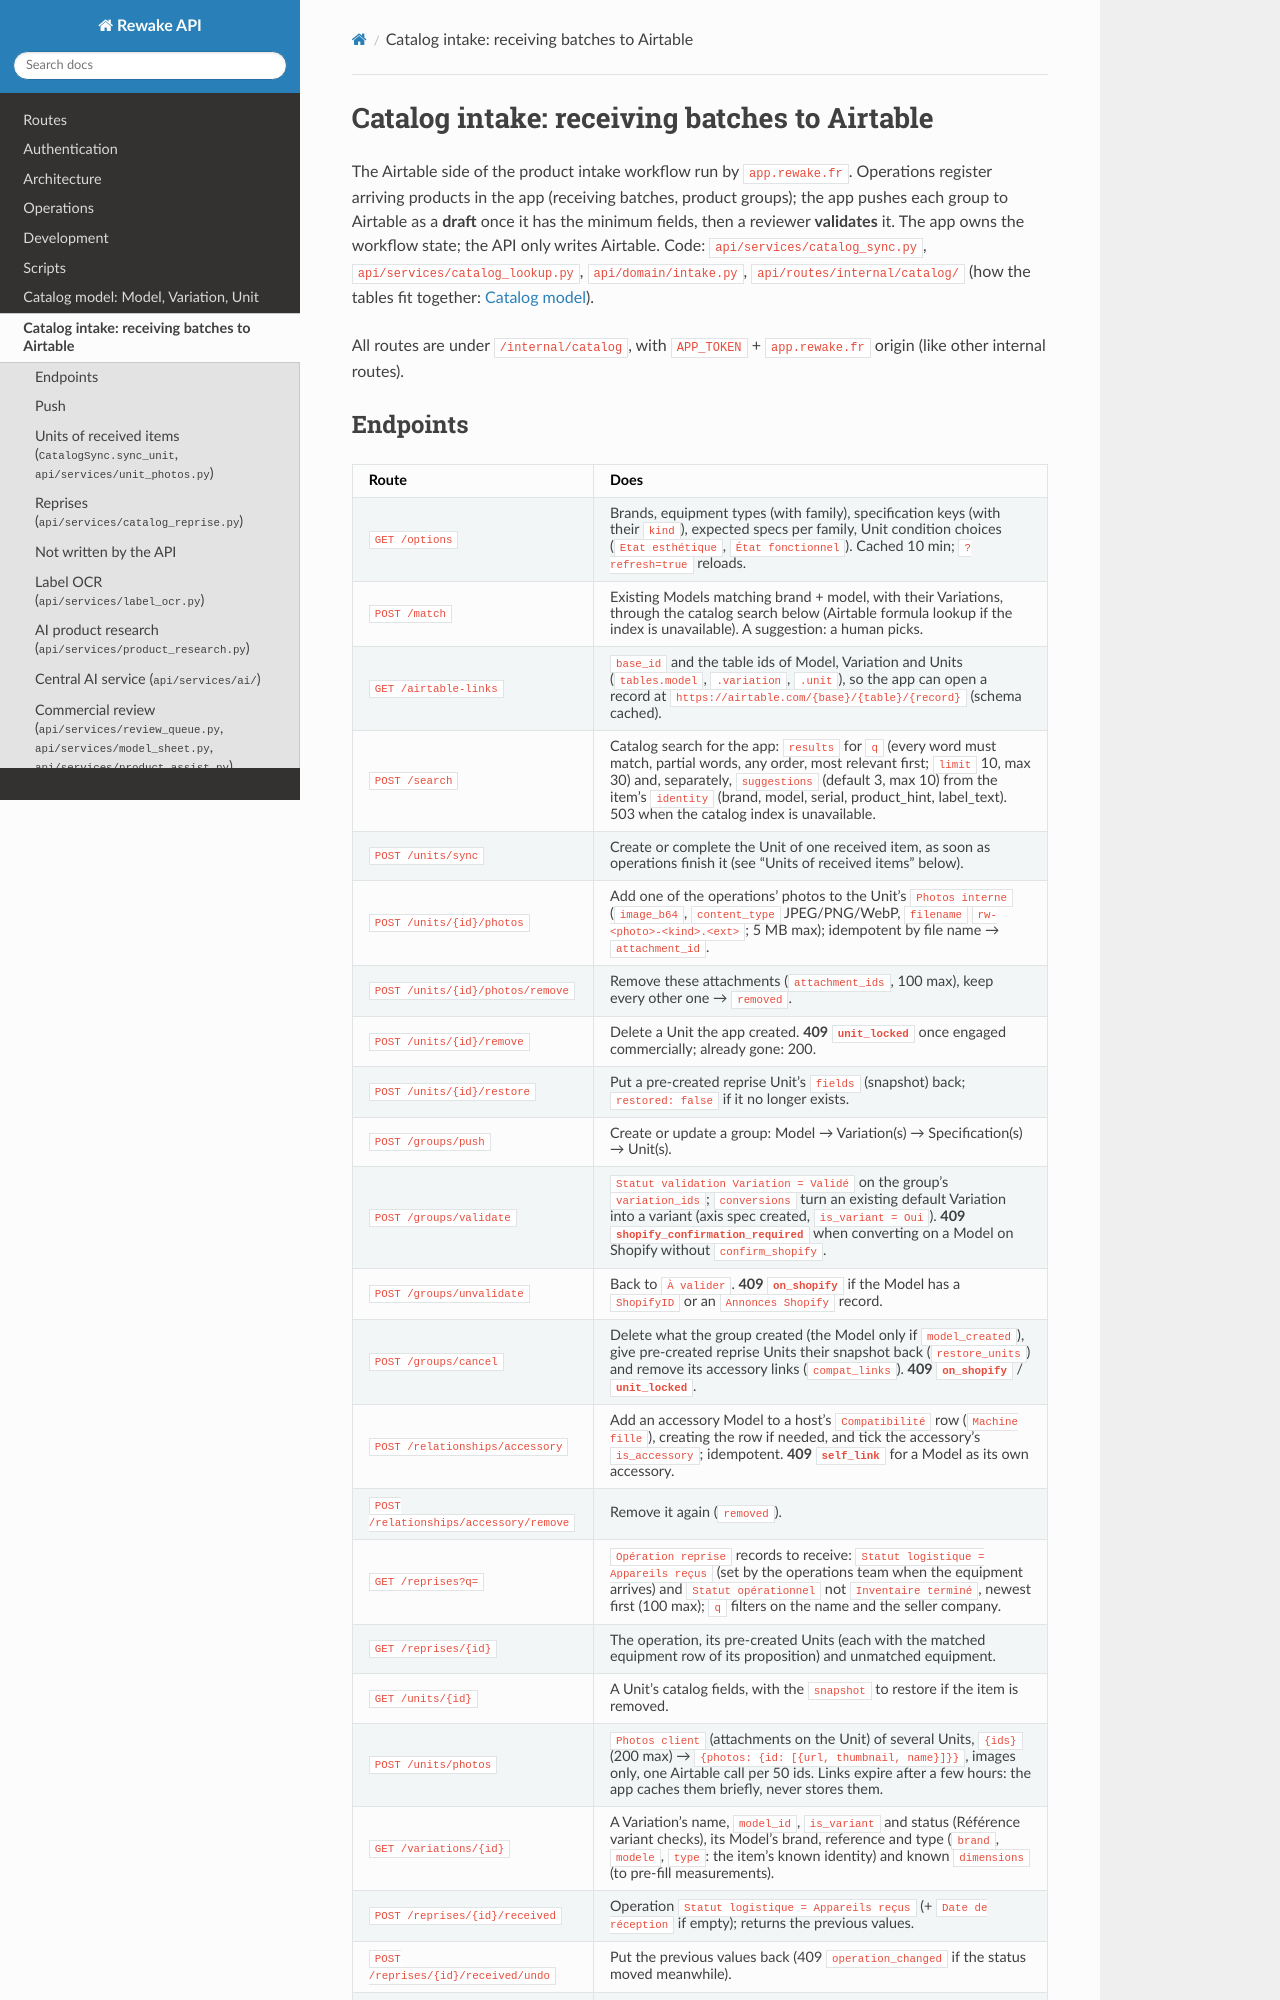

repository: techRewake/RewakeDevelopmentDocumentation · page: en/catalog_intake.html · generator: sphinx

# Catalog intake: receiving batches to Airtable

The Airtable side of the product intake workflow run by `app.rewake.fr`.
Operations register arriving products in the app (receiving batches, product
groups); the app pushes each group to Airtable as a **draft** once it has the
minimum fields, then a reviewer **validates** it. The app owns the workflow
state; the API only writes Airtable. Code: `api/services/catalog_sync.py`,
`api/services/catalog_lookup.py`, `api/domain/intake.py`,
`api/routes/internal/catalog/` (how the tables fit together:
[Catalog model](catalog_model.md)).

All routes are under `/internal/catalog`, with `APP_TOKEN` + `app.rewake.fr`
origin (like other internal routes).
